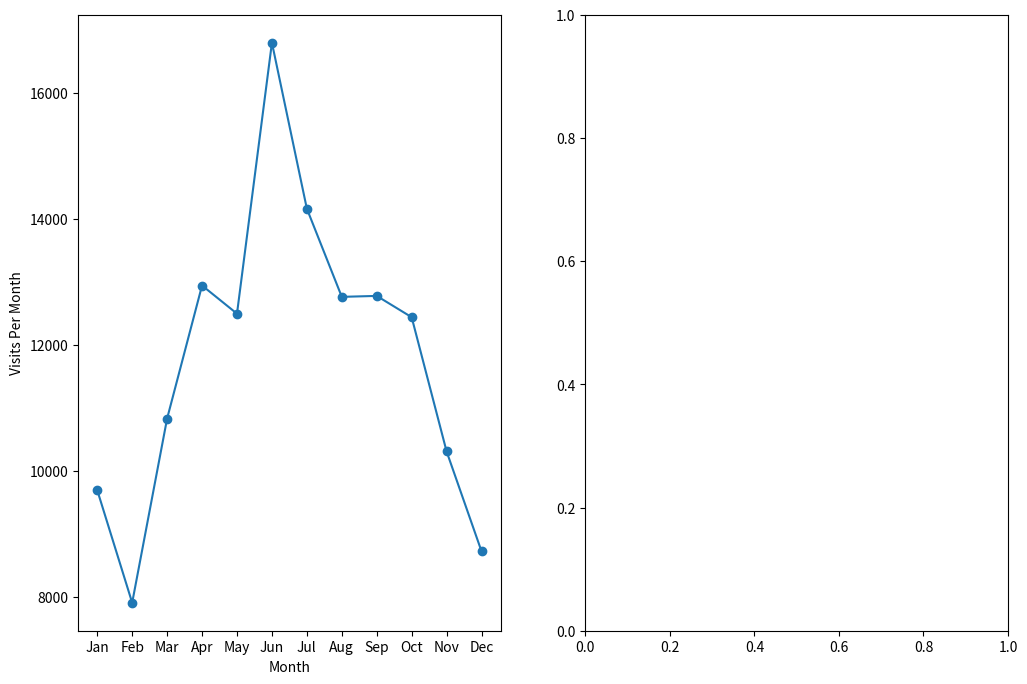

Source code (Python):
from matplotlib import pyplot as plt

months = ["Jan", "Feb", "Mar", "Apr", "May", "Jun", "Jul", "Aug", "Sep", "Oct", "Nov", "Dec"]

visits_per_month = [9695, 7909, 10831, 12942, 12495, 16794, 14161, 12762, 12777, 12439, 10309, 8724]

# numbers of limes of different species sold each month
key_limes_per_month = [92.0, 109.0, 124.0, 70.0, 101.0, 79.0, 106.0, 101.0, 103.0, 90.0, 102.0, 106.0]
persian_limes_per_month = [67.0, 51.0, 57.0, 54.0, 83.0, 90.0, 52.0, 63.0, 51.0, 44.0, 64.0, 78.0]
blood_limes_per_month = [75.0, 75.0, 76.0, 71.0, 74.0, 77.0, 69.0, 80.0, 63.0, 69.0, 73.0, 82.0]


# create your figure here
plt.figure(figsize=(12,8))
ax1 = plt.subplot(1,2,1)
x_values = range(len(months))
ax1.plot(x_values, visits_per_month, marker='o')
ax1.set_xlabel("Month")
ax1.set_ylabel("Visits Per Month")
ax1.set_xticks(x_values)
ax1.set_xticklabels(months)

ax2 = plt.subplot(1,2,2)
plt.show()
